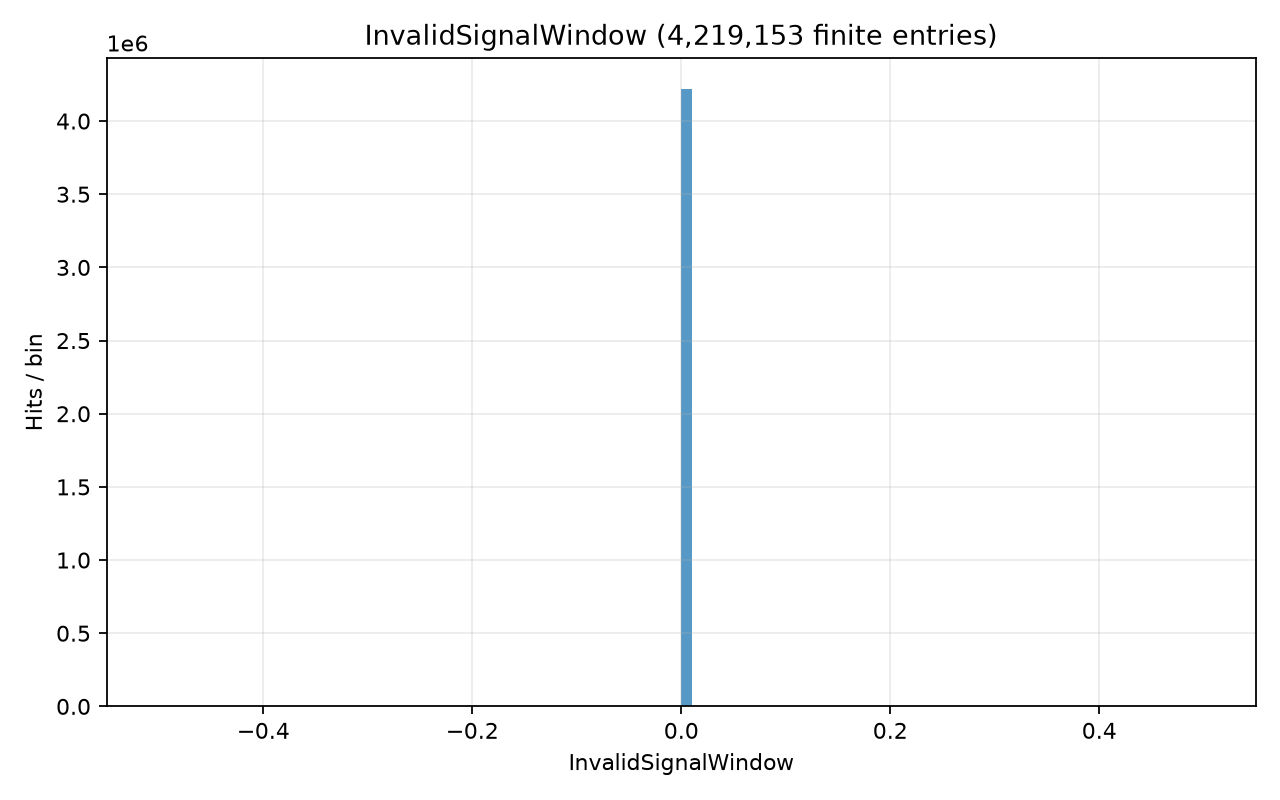

The table this chart was drawn from, first rows:
# left_edge, right_edge, count; x_origin=0; unit=
-0.5, -0.49, 0
-0.49, -0.48, 0
-0.48, -0.47, 0
-0.47, -0.46, 0
-0.46, -0.45, 0
-0.45, -0.44, 0
-0.44, -0.43, 0
-0.43, -0.42, 0
-0.42, -0.41, 0
-0.41, -0.4, 0
-0.4, -0.39, 0
-0.39, -0.38, 0
-0.38, -0.37, 0
-0.37, -0.36, 0
-0.36, -0.35, 0
-0.35, -0.34, 0
-0.34, -0.33, 0
-0.33, -0.32, 0
-0.32, -0.31, 0
-0.31, -0.3, 0
-0.3, -0.29, 0
-0.29, -0.28, 0
-0.28, -0.27, 0
-0.27, -0.26, 0
-0.26, -0.25, 0
-0.25, -0.24, 0
-0.24, -0.23, 0
-0.23, -0.22, 0
-0.22, -0.21, 0
-0.21, -0.2, 0
-0.2, -0.19, 0
-0.19, -0.18, 0
-0.18, -0.17, 0
-0.17, -0.16, 0
-0.16, -0.15, 0
-0.15, -0.14, 0
-0.14, -0.13, 0
-0.13, -0.12, 0
-0.12, -0.11, 0
-0.11, -0.1, 0
-0.1, -0.09, 0
-0.09, -0.08, 0
-0.08, -0.07, 0
-0.07, -0.06, 0
-0.06, -0.05, 0
-0.05, -0.04, 0
-0.04, -0.03, 0
-0.03, -0.02, 0
-0.02, -0.01, 0
-0.01, 0, 0
0, 0.01, 4219153
0.01, 0.02, 0
0.02, 0.03, 0
0.03, 0.04, 0
0.04, 0.05, 0
0.05, 0.06, 0
0.06, 0.07, 0
0.07, 0.08, 0
0.08, 0.09, 0
0.09, 0.1, 0
... 40 more rows
